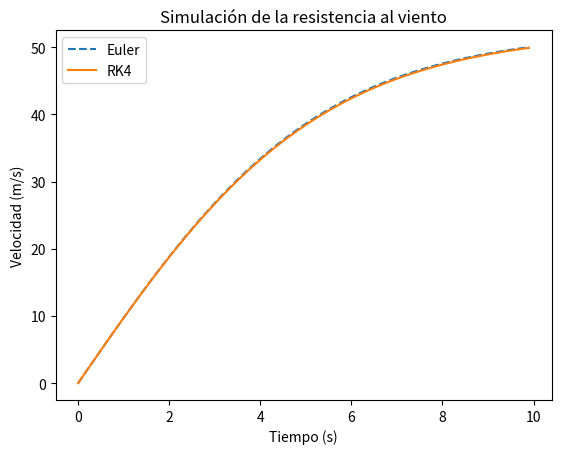

Recreate this plot in Python.
import numpy as np
import matplotlib.pyplot as plt

# Parámetros de la ecuación de resistencia al viento
m = 70  # masa (kg)
g = 9.81  # gravedad (m/s^2)
k = 0.25  # constante de resistencia (kg/m)

# ED de primer orden: dv/dt = (mg - kv^2) / m
def dv_dt(v):
    return (m * g - k * v**2) / m

# Método de Euler
def euler_method(dv_dt, v0, t0, tf, h):
    t_values = np.arange(t0, tf, h)
    v_values = [v0]
    for t in t_values[:-1]:
        v = v_values[-1]
        v_next = v + h * dv_dt(v)
        v_values.append(v_next)
    return t_values, np.array(v_values)

# Método de Runge-Kutta de 4to orden (RK4)
def rk4_method(dv_dt, v0, t0, tf, h):
    t_values = np.arange(t0, tf, h)
    v_values = [v0]
    for t in t_values[:-1]:
        v = v_values[-1]
        k1 = dv_dt(v)
        k2 = dv_dt(v + h * k1 / 2)
        k3 = dv_dt(v + h * k2 / 2)
        k4 = dv_dt(v + h * k3)
        v_next = v + (h / 6) * (k1 + 2 * k2 + 2 * k3 + k4)
        v_values.append(v_next)
    return t_values, np.array(v_values)

# Condiciones iniciales y tiempo de simulación
v0 = 0  # velocidad inicial (m/s)
t0, tf = 0, 10  # tiempo inicial y final (s)
h = 0.1  # tamaño del paso

# Soluciones numéricas
t_euler, v_euler = euler_method(dv_dt, v0, t0, tf, h)
t_rk4, v_rk4 = rk4_method(dv_dt, v0, t0, tf, h)

# Graficar resultados
plt.plot(t_euler, v_euler, label="Euler", linestyle="--")
plt.plot(t_rk4, v_rk4, label="RK4", linestyle="-")
plt.xlabel("Tiempo (s)")
plt.ylabel("Velocidad (m/s)")
plt.legend()
plt.title("Simulación de la resistencia al viento")
plt.show()
